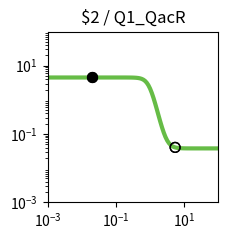

Source code (Python): (Note: this script raises an exception after producing the figure.)
import matplotlib.pyplot as plt
import matplotlib.ticker as ticker
import numpy as np

fig, ax = plt.subplots(figsize=(2.5,2.5))

plt.xlim(1.000000e-03, 1.000000e+02)
plt.ylim(1.000000e-03, 1.000000e+02)

x = np.array([1.000000e-03,1.122018e-03,1.258925e-03,1.412538e-03,1.584893e-03,1.778279e-03,1.995262e-03,2.238721e-03,2.511886e-03,2.818383e-03,3.162278e-03,3.548134e-03,3.981072e-03,4.466836e-03,5.011872e-03,5.623413e-03,6.309573e-03,7.079458e-03,7.943282e-03,8.912509e-03,1.000000e-02,1.122018e-02,1.258925e-02,1.412538e-02,1.584893e-02,1.778279e-02,1.995262e-02,2.238721e-02,2.511886e-02,2.818383e-02,3.162278e-02,3.548134e-02,3.981072e-02,4.466836e-02,5.011872e-02,5.623413e-02,6.309573e-02,7.079458e-02,7.943282e-02,8.912509e-02,1.000000e-01,1.122018e-01,1.258925e-01,1.412538e-01,1.584893e-01,1.778279e-01,1.995262e-01,2.238721e-01,2.511886e-01,2.818383e-01,3.162278e-01,3.548134e-01,3.981072e-01,4.466836e-01,5.011872e-01,5.623413e-01,6.309573e-01,7.079458e-01,7.943282e-01,8.912509e-01,1.000000e+00,1.122018e+00,1.258925e+00,1.412538e+00,1.584893e+00,1.778279e+00,1.995262e+00,2.238721e+00,2.511886e+00,2.818383e+00,3.162278e+00,3.548134e+00,3.981072e+00,4.466836e+00,5.011872e+00,5.623413e+00,6.309573e+00,7.079458e+00,7.943282e+00,8.912509e+00,1.000000e+01,1.122018e+01,1.258925e+01,1.412538e+01,1.584893e+01,1.778279e+01,1.995262e+01,2.238721e+01,2.511886e+01,2.818383e+01,3.162278e+01,3.548134e+01,3.981072e+01,4.466836e+01,5.011872e+01,5.623413e+01,6.309573e+01,7.079458e+01,7.943282e+01,8.912509e+01,1.000000e+02,])
y = np.array([4.518354e+00,4.518354e+00,4.518354e+00,4.518354e+00,4.518354e+00,4.518354e+00,4.518354e+00,4.518354e+00,4.518354e+00,4.518354e+00,4.518354e+00,4.518354e+00,4.518354e+00,4.518354e+00,4.518354e+00,4.518354e+00,4.518354e+00,4.518354e+00,4.518354e+00,4.518354e+00,4.518354e+00,4.518354e+00,4.518354e+00,4.518354e+00,4.518354e+00,4.518354e+00,4.518354e+00,4.518354e+00,4.518353e+00,4.518353e+00,4.518352e+00,4.518351e+00,4.518349e+00,4.518347e+00,4.518342e+00,4.518334e+00,4.518321e+00,4.518300e+00,4.518265e+00,4.518207e+00,4.518112e+00,4.517956e+00,4.517699e+00,4.517276e+00,4.516581e+00,4.515439e+00,4.513560e+00,4.510473e+00,4.505404e+00,4.497089e+00,4.483479e+00,4.461269e+00,4.425210e+00,4.367154e+00,4.274918e+00,4.131445e+00,3.915447e+00,3.605747e+00,3.191404e+00,2.685578e+00,2.132801e+00,1.597247e+00,1.135612e+00,7.761130e-01,5.176615e-01,3.423447e-01,2.280594e-01,1.554794e-01,1.101472e-01,8.212754e-02,6.492032e-02,5.439508e-02,4.797269e-02,4.405963e-02,4.167763e-02,4.022843e-02,3.934703e-02,3.881109e-02,3.848523e-02,3.828713e-02,3.816670e-02,3.809349e-02,3.804899e-02,3.802194e-02,3.800549e-02,3.799550e-02,3.798942e-02,3.798573e-02,3.798348e-02,3.798212e-02,3.798129e-02,3.798078e-02,3.798048e-02,3.798029e-02,3.798018e-02,3.798011e-02,3.798006e-02,3.798004e-02,3.798002e-02,3.798001e-02,3.798001e-02,])
c = "#66bc46"

hi_x = np.array([2.000000e-02,2.000000e-02,])
hi_y = np.array([4.518354e+00,4.518354e+00,])
lo_x = np.array([5.410000e+00,5.410000e+00,])
lo_y = np.array([4.063760e-02,4.063760e-02,])

plt.loglog(x,y,lw=3,color=c)
plt.scatter(hi_x,hi_y,marker='o',s=50,color='black',zorder=10)
plt.scatter(lo_x,lo_y,marker='o',s=50,edgecolors='black',color='none',zorder=10)

plt.title("$2 / Q1_QacR")

ax.xaxis.set_major_locator(ticker.LogLocator(numticks=3))
ax.yaxis.set_major_locator(ticker.LogLocator(numticks=3))

ax.set_aspect('equal')
plt.tight_layout()

plt.savefig("/root/output/response_plot_$2_Q1_QacR.png", bbox_inches='tight')
